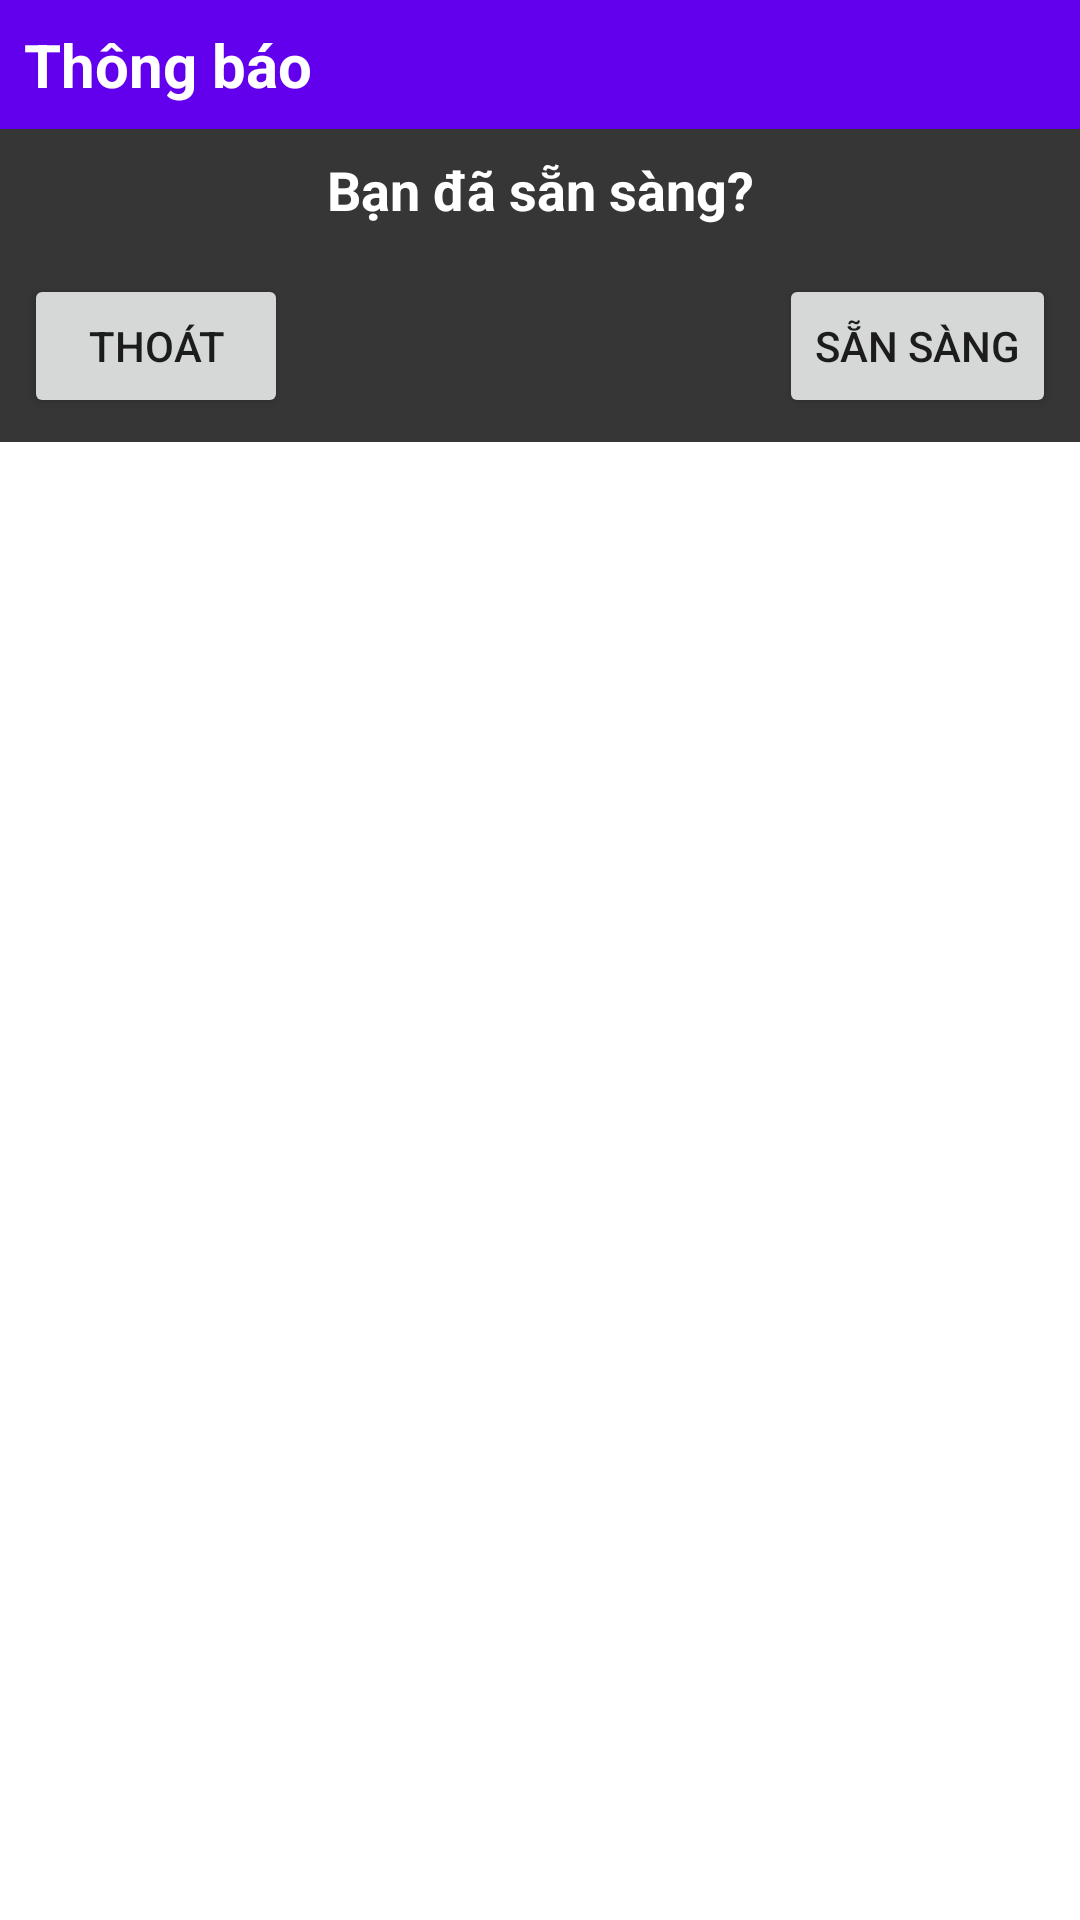

Write the Android layout XML for this screen, with the resource values it uses.
<!-- AndroidManifest.xml: application theme FullScreen -->
<!-- res/layout/dialog_ready_or_not.xml -->
<?xml version="1.0" encoding="utf-8"?>
<layout xmlns:android="http://schemas.android.com/apk/res/android">

    <LinearLayout
        android:orientation="vertical"
        android:layout_width="@dimen/dialog_width"
        android:layout_height="wrap_content">

        <TextView
            android:id="@+id/tv_dialog_ann"
            android:layout_width="match_parent"
            android:layout_height="wrap_content"
            android:background="@color/purple_500"
            android:padding="8dp"
            android:text="@string/anno"
            android:textColor="@color/white"
            android:textSize="20sp"
            android:textStyle="bold" />

        <TextView
            android:id="@+id/tv_txt_ann"
            android:layout_width="match_parent"
            android:layout_height="wrap_content"
            android:background="@color/black_light"
            android:gravity="center"
            android:padding="8dp"
            android:text="@string/anno_content"
            android:textColor="@color/white"
            android:textSize="18sp"
            android:textStyle="bold" />

        <RelativeLayout
            android:layout_width="match_parent"
            android:layout_height="wrap_content"
            android:background="@color/black_light"
            android:orientation="horizontal"
            android:padding="8dp">

            <Button
                android:id="@+id/bt_quit"
                android:layout_width="wrap_content"
                android:layout_height="wrap_content"
                android:text="@string/txt_bt_quit" />

            <Button
                android:id="@+id/bt_ready"
                android:layout_alignParentEnd="true"
                android:layout_width="wrap_content"
                android:layout_height="wrap_content"
                android:text="@string/txt_bt_ready" />
        </RelativeLayout>

    </LinearLayout>

</layout>
<!-- resources referenced by this layout -->
<resources>
  <color name="black_light">#373636</color>
  <color name="purple_500">#FF6200EE</color>
  <color name="white">#FFFFFFFF</color>
  <dimen name="dialog_width">300dp</dimen>
  <string name="anno">Thông báo</string>
  <string name="anno_content">Bạn đã sẵn sàng?</string>
  <string name="txt_bt_quit">Thoát</string>
  <string name="txt_bt_ready">Sẵn sàng</string>
  <style name="FullScreen" parent="Theme.TrieuPhu">
          <item name="android:windowFullscreen">true</item>
          <item name="windowActionBar">false</item>
          <item name="windowNoTitle">true</item>
      </style>
  <style name="Theme.TrieuPhu" parent="Theme.MaterialComponents.DayNight.DarkActionBar">
          
          <item name="colorPrimary">@color/purple_500</item>
          <item name="colorPrimaryVariant">@color/purple_700</item>
          <item name="colorOnPrimary">@color/white</item>
          
          <item name="colorSecondary">#D1B6EC</item>
          <item name="colorSecondaryVariant">@color/teal_700</item>
          <item name="colorOnSecondary">@color/black</item>
          
          <item name="android:statusBarColor" tools:targetApi="l">?attr/colorPrimaryVariant</item>
          
      </style>
  <color name="purple_700">#FF3700B3</color>
  <color name="teal_700">#FF018786</color>
  <color name="black">#FF000000</color>
</resources>
